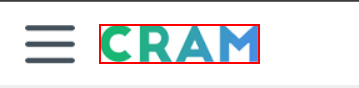
Task: Robotic Enterprise Framework
Workflow: CRAM_SignOut

Step 1 [try]: find the image 'Homepage' (msedge.exe)

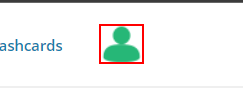
Step 2 [try]: find the image in window 'Dashboard' (msedge.exe)

Step 3 [then]: click on the image in window 'Dashboard' (msedge.exe) (same screen as step 2)

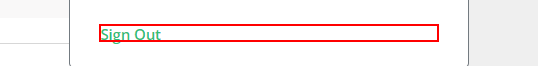
Step 4: click on '*Sign Out*' in window 'Dashboard' (msedge.exe)

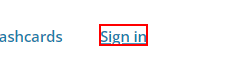
Step 5 [try]: find the link 'Sign in' (msedge.exe)
